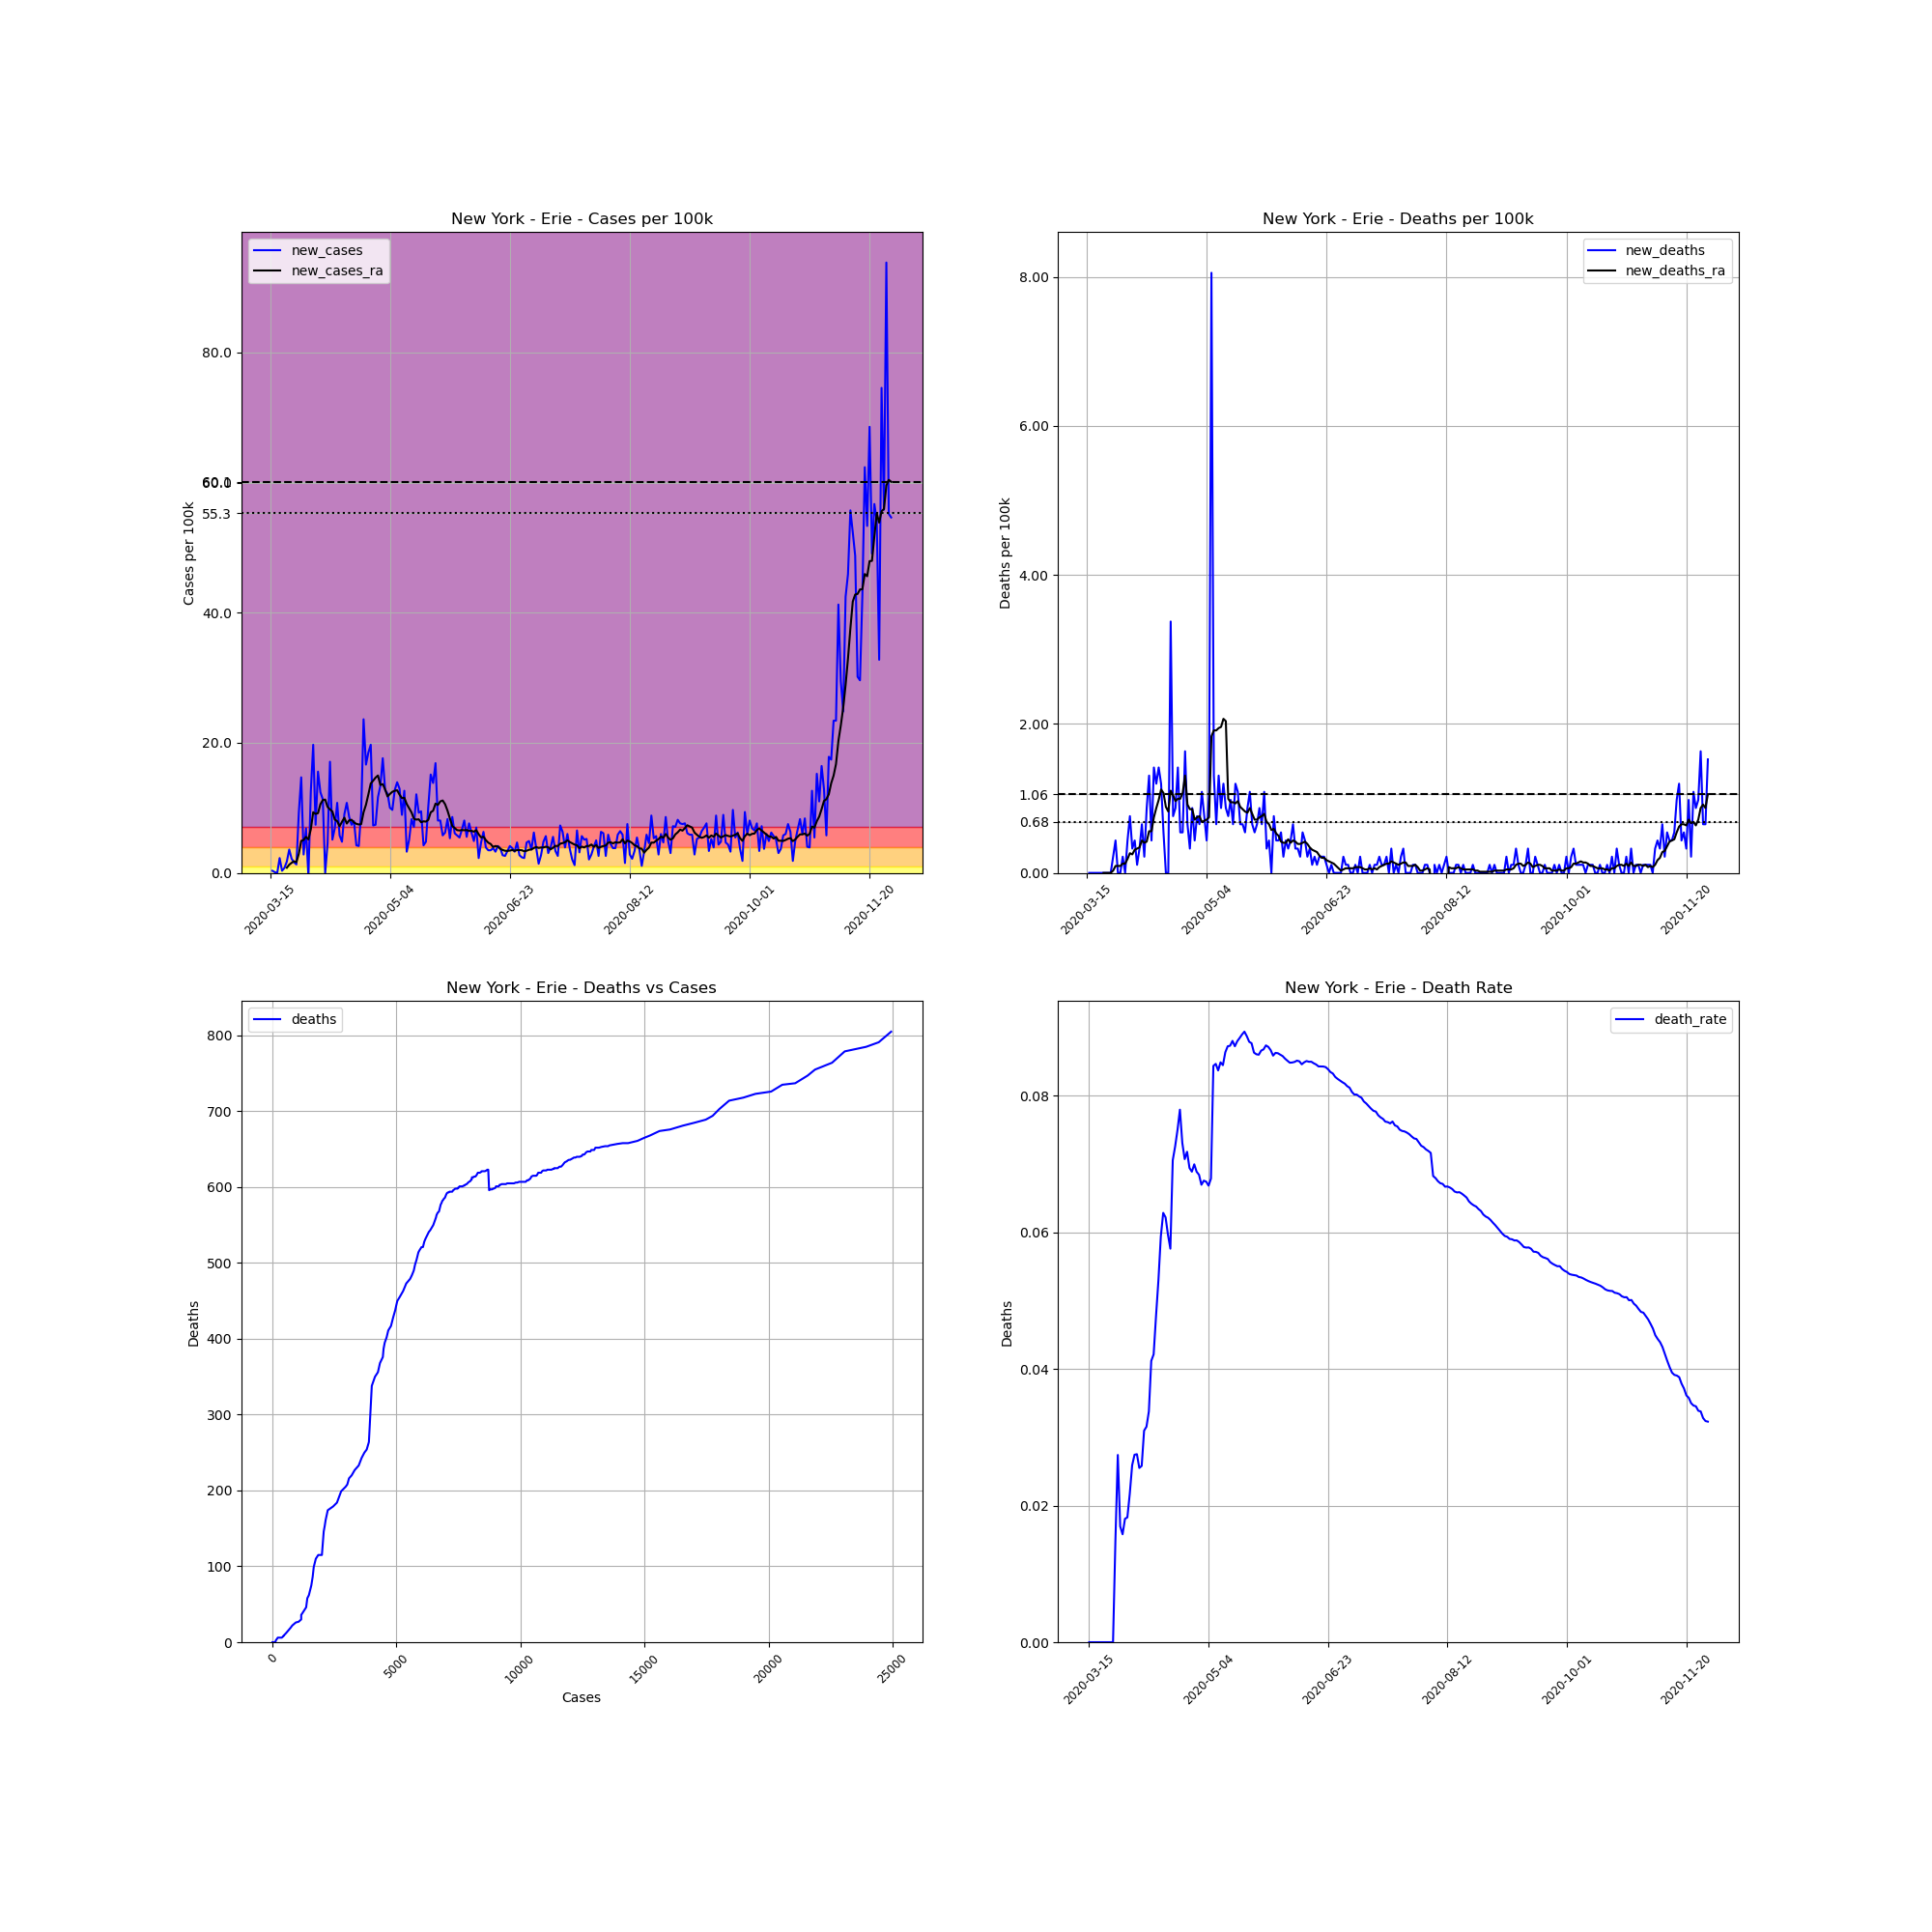

The table this chart was drawn from, first rows:
, date, county, state, fips, cases, deaths, COUNTY, STNAME, CTYNAME, POPESTIMATE2019, cases_per_100k, deaths_per_100k, death_rate, new_cases, new_deaths, new_cases_ra, new_deaths_ra
106532, 2020-03-15, Erie, New York, 36029, 3, 0.0, 29, New York, Erie, 918702, 0.3265, 0.0, 0.0, , , , 
106533, 2020-03-16, Erie, New York, 36029, 6, 0.0, 29, New York, Erie, 918702, 0.6531, 0.0, 0.0, 0.3265, 0.0, , 
106534, 2020-03-17, Erie, New York, 36029, 7, 0.0, 29, New York, Erie, 918702, 0.7619, 0.0, 0.0, 0.1088, 0.0, , 
106535, 2020-03-18, Erie, New York, 36029, 7, 0.0, 29, New York, Erie, 918702, 0.7619, 0.0, 0.0, 0.0, 0.0, , 
106536, 2020-03-19, Erie, New York, 36029, 28, 0.0, 29, New York, Erie, 918702, 3.048, 0.0, 0.0, 2.286, 0.0, , 
106537, 2020-03-20, Erie, New York, 36029, 31, 0.0, 29, New York, Erie, 918702, 3.374, 0.0, 0.0, 0.3265, 0.0, , 
106538, 2020-03-21, Erie, New York, 36029, 38, 0.0, 29, New York, Erie, 918702, 4.136, 0.0, 0.0, 0.7619, 0.0, , 
106539, 2020-03-22, Erie, New York, 36029, 54, 0.0, 29, New York, Erie, 918702, 5.878, 0.0, 0.0, 1.742, 0.0, 0.793, 0.0
106540, 2020-03-23, Erie, New York, 36029, 87, 0.0, 29, New York, Erie, 918702, 9.47, 0.0, 0.0, 3.592, 0.0, 1.26, 0.0
106541, 2020-03-24, Erie, New York, 36029, 107, 0.0, 29, New York, Erie, 918702, 11.65, 0.0, 0.0, 2.177, 0.0, 1.555, 0.0
106542, 2020-03-25, Erie, New York, 36029, 122, 0.0, 29, New York, Erie, 918702, 13.28, 0.0, 0.0, 1.633, 0.0, 1.788, 0.0
106543, 2020-03-26, Erie, New York, 36029, 134, 2.0, 29, New York, Erie, 918702, 14.59, 0.2177, 0.01493, 1.306, 0.2177, 1.648, 0.0311
106544, 2020-03-27, Erie, New York, 36029, 219, 6.0, 29, New York, Erie, 918702, 23.84, 0.6531, 0.0274, 9.252, 0.4354, 2.923, 0.0933
106545, 2020-03-28, Erie, New York, 36029, 354, 6.0, 29, New York, Erie, 918702, 38.53, 0.6531, 0.01695, 14.69, 0.0, 4.914, 0.0933
106546, 2020-03-29, Erie, New York, 36029, 380, 6.0, 29, New York, Erie, 918702, 41.36, 0.6531, 0.01579, 2.83, 0.0, 5.069, 0.0933
106547, 2020-03-30, Erie, New York, 36029, 443, 8.0, 29, New York, Erie, 918702, 48.22, 0.8708, 0.01806, 6.858, 0.2177, 5.536, 0.1244
106548, 2020-03-31, Erie, New York, 36029, 438, 8.0, 29, New York, Erie, 918702, 47.68, 0.8708, 0.01826, -0.5442, 0.0, 5.147, 0.1244
106549, 2020-04-01, Erie, New York, 36029, 553, 12.0, 29, New York, Erie, 918702, 60.19, 1.306, 0.0217, 12.52, 0.4354, 6.702, 0.1866
106550, 2020-04-02, Erie, New York, 36029, 734, 19.0, 29, New York, Erie, 918702, 79.9, 2.068, 0.02589, 19.7, 0.7619, 9.33, 0.2643
106551, 2020-04-03, Erie, New York, 36029, 802, 22.0, 29, New York, Erie, 918702, 87.3, 2.395, 0.02743, 7.402, 0.3265, 9.066, 0.2488
106552, 2020-04-04, Erie, New York, 36029, 945, 26.0, 29, New York, Erie, 918702, 102.9, 2.83, 0.02751, 15.57, 0.4354, 9.19, 0.311
106553, 2020-04-05, Erie, New York, 36029, 1059, 27.0, 29, New York, Erie, 918702, 115.3, 2.939, 0.0255, 12.41, 0.1088, 10.56, 0.3265
106554, 2020-04-06, Erie, New York, 36029, 1163, 30.0, 29, New York, Erie, 918702, 126.6, 3.265, 0.0258, 11.32, 0.3265, 11.2, 0.3421
106555, 2020-04-07, Erie, New York, 36029, 1163, 36.0, 29, New York, Erie, 918702, 126.6, 3.919, 0.03095, 0.0, 0.6531, 11.27, 0.4354
106556, 2020-04-08, Erie, New York, 36029, 1205, 38.0, 29, New York, Erie, 918702, 131.2, 4.136, 0.03154, 4.572, 0.2177, 10.14, 0.4043
106557, 2020-04-09, Erie, New York, 36029, 1362, 46.0, 29, New York, Erie, 918702, 148.3, 5.007, 0.03377, 17.09, 0.8708, 9.765, 0.4198
106558, 2020-04-10, Erie, New York, 36029, 1409, 58.0, 29, New York, Erie, 918702, 153.4, 6.313, 0.04116, 5.116, 1.306, 9.439, 0.5598
106559, 2020-04-11, Erie, New York, 36029, 1472, 62.0, 29, New York, Erie, 918702, 160.2, 6.749, 0.04212, 6.858, 0.4354, 8.195, 0.5598
106560, 2020-04-12, Erie, New York, 36029, 1571, 75.0, 29, New York, Erie, 918702, 171, 8.164, 0.04774, 10.78, 1.415, 7.962, 0.7464
106561, 2020-04-13, Erie, New York, 36029, 1624, 86.0, 29, New York, Erie, 918702, 176.8, 9.361, 0.05296, 5.769, 1.197, 7.168, 0.8708
106562, 2020-04-14, Erie, New York, 36029, 1668, 99.0, 29, New York, Erie, 918702, 181.6, 10.78, 0.05935, 4.789, 1.415, 7.853, 0.9796
106563, 2020-04-15, Erie, New York, 36029, 1751, 110.0, 29, New York, Erie, 918702, 190.6, 11.97, 0.06282, 9.034, 1.197, 8.49, 1.12
106564, 2020-04-16, Erie, New York, 36029, 1850, 115.0, 29, New York, Erie, 918702, 201.4, 12.52, 0.06216, 10.78, 0.5442, 7.588, 1.073
106565, 2020-04-17, Erie, New York, 36029, 1929, 115.0, 29, New York, Erie, 918702, 210, 12.52, 0.05962, 8.599, 0.0, 8.086, 0.8863
106566, 2020-04-18, Erie, New York, 36029, 1997, 115.0, 29, New York, Erie, 918702, 217.4, 12.52, 0.05759, 7.402, 0.0, 8.164, 0.8241
106567, 2020-04-19, Erie, New York, 36029, 2070, 146.0, 29, New York, Erie, 918702, 225.3, 15.89, 0.07053, 7.946, 3.374, 7.759, 1.104
106568, 2020-04-20, Erie, New York, 36029, 2109, 153.0, 29, New York, Erie, 918702, 229.6, 16.65, 0.07255, 4.245, 0.7619, 7.542, 1.042
106569, 2020-04-21, Erie, New York, 36029, 2147, 161.0, 29, New York, Erie, 918702, 233.7, 17.52, 0.07499, 4.136, 0.8708, 7.448, 0.9641
106570, 2020-04-22, Erie, New York, 36029, 2233, 174.0, 29, New York, Erie, 918702, 243.1, 18.94, 0.07792, 9.361, 1.415, 7.495, 0.9952
106571, 2020-04-23, Erie, New York, 36029, 2450, 179.0, 29, New York, Erie, 918702, 266.7, 19.48, 0.07306, 23.62, 0.5442, 9.33, 0.9952
106572, 2020-04-24, Erie, New York, 36029, 2603, 184.0, 29, New York, Erie, 918702, 283.3, 20.03, 0.07069, 16.65, 0.5442, 10.48, 1.073
106573, 2020-04-25, Erie, New York, 36029, 2773, 199.0, 29, New York, Erie, 918702, 301.8, 21.66, 0.07176, 18.5, 1.633, 12.07, 1.306
106574, 2020-04-26, Erie, New York, 36029, 2954, 205.0, 29, New York, Erie, 918702, 321.5, 22.31, 0.0694, 19.7, 0.6531, 13.75, 0.9174
106575, 2020-04-27, Erie, New York, 36029, 3021, 208.0, 29, New York, Erie, 918702, 328.8, 22.64, 0.06885, 7.293, 0.3265, 14.18, 0.8552
106576, 2020-04-28, Erie, New York, 36029, 3089, 216.0, 29, New York, Erie, 918702, 336.2, 23.51, 0.06993, 7.402, 0.8708, 14.65, 0.8552
106577, 2020-04-29, Erie, New York, 36029, 3196, 220.0, 29, New York, Erie, 918702, 347.9, 23.95, 0.06884, 11.65, 0.4354, 14.97, 0.7153
106578, 2020-04-30, Erie, New York, 36029, 3319, 227.0, 29, New York, Erie, 918702, 361.3, 24.71, 0.06839, 13.39, 0.7619, 13.51, 0.7464
106579, 2020-05-01, Erie, New York, 36029, 3481, 233.0, 29, New York, Erie, 918702, 378.9, 25.36, 0.06693, 17.63, 0.6531, 13.65, 0.7619
106580, 2020-05-02, Erie, New York, 36029, 3598, 243.0, 29, New York, Erie, 918702, 391.6, 26.45, 0.06754, 12.74, 1.088, 12.83, 0.6842
106581, 2020-05-03, Erie, New York, 36029, 3710, 250.0, 29, New York, Erie, 918702, 403.8, 27.21, 0.06739, 12.19, 0.7619, 11.76, 0.6997
106582, 2020-05-04, Erie, New York, 36029, 3802, 254.0, 29, New York, Erie, 918702, 413.8, 27.65, 0.06681, 10.01, 0.4354, 12.14, 0.7153
106583, 2020-05-05, Erie, New York, 36029, 3891, 264.0, 29, New York, Erie, 918702, 423.5, 28.74, 0.06785, 9.688, 1.088, 12.47, 0.7464
106584, 2020-05-06, Erie, New York, 36029, 4008, 338.0, 29, New York, Erie, 918702, 436.3, 36.79, 0.08433, 12.74, 8.055, 12.63, 1.835
106585, 2020-05-07, Erie, New York, 36029, 4136, 350.0, 29, New York, Erie, 918702, 450.2, 38.1, 0.08462, 13.93, 1.306, 12.7, 1.913
106586, 2020-05-08, Erie, New York, 36029, 4255, 356.0, 29, New York, Erie, 918702, 463.2, 38.75, 0.08367, 12.95, 0.6531, 12.04, 1.913
106587, 2020-05-09, Erie, New York, 36029, 4337, 368.0, 29, New York, Erie, 918702, 472.1, 40.06, 0.08485, 8.926, 1.306, 11.49, 1.944
106588, 2020-05-10, Erie, New York, 36029, 4453, 376.0, 29, New York, Erie, 918702, 484.7, 40.93, 0.08444, 12.63, 0.8708, 11.55, 1.959
106589, 2020-05-11, Erie, New York, 36029, 4483, 387.0, 29, New York, Erie, 918702, 488, 42.12, 0.08633, 3.265, 1.197, 10.59, 2.068
106590, 2020-05-12, Erie, New York, 36029, 4530, 395.0, 29, New York, Erie, 918702, 493.1, 43, 0.0872, 5.116, 0.8708, 9.936, 2.037
106591, 2020-05-13, Erie, New York, 36029, 4606, 402.0, 29, New York, Erie, 918702, 501.4, 43.76, 0.08728, 8.273, 0.7619, 9.299, 0.9952
... 200 more rows
